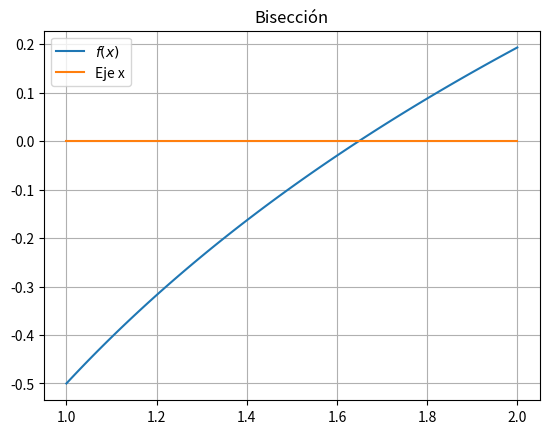

Recreate this plot in Python.
import matplotlib.pyplot as plt
import numpy as np

#Función
def f(x):
    return np.log(x)-0.5

#Parámetros del Método
a=1
b=2

#Gráfica de la función
plt.figure(1)
x = np.linspace(a,b,101)
plt.plot(x,f(x),label="$f(x)$")
plt.plot(x,0*x,label="Eje x")
plt.title("Bisección")
plt.grid(True)
plt.legend()

#Método
maxIter=100 #Número máximo de iteraciones
epsilon=1*10**(-8) #Margen de error

for i in range(maxIter):
    xm=(a+b)/2
    e=abs(xm-a)
    if f(a)*f(xm)<0:
        b=xm
    elif f(b)*f(xm)<0:
        a=xm
    else:
        break
    if e<epsilon:
        break
        
print(f"La raíz aproximada es xm = {xm} y se obtuvo con {i+1} iteraciones")
plt.show()
